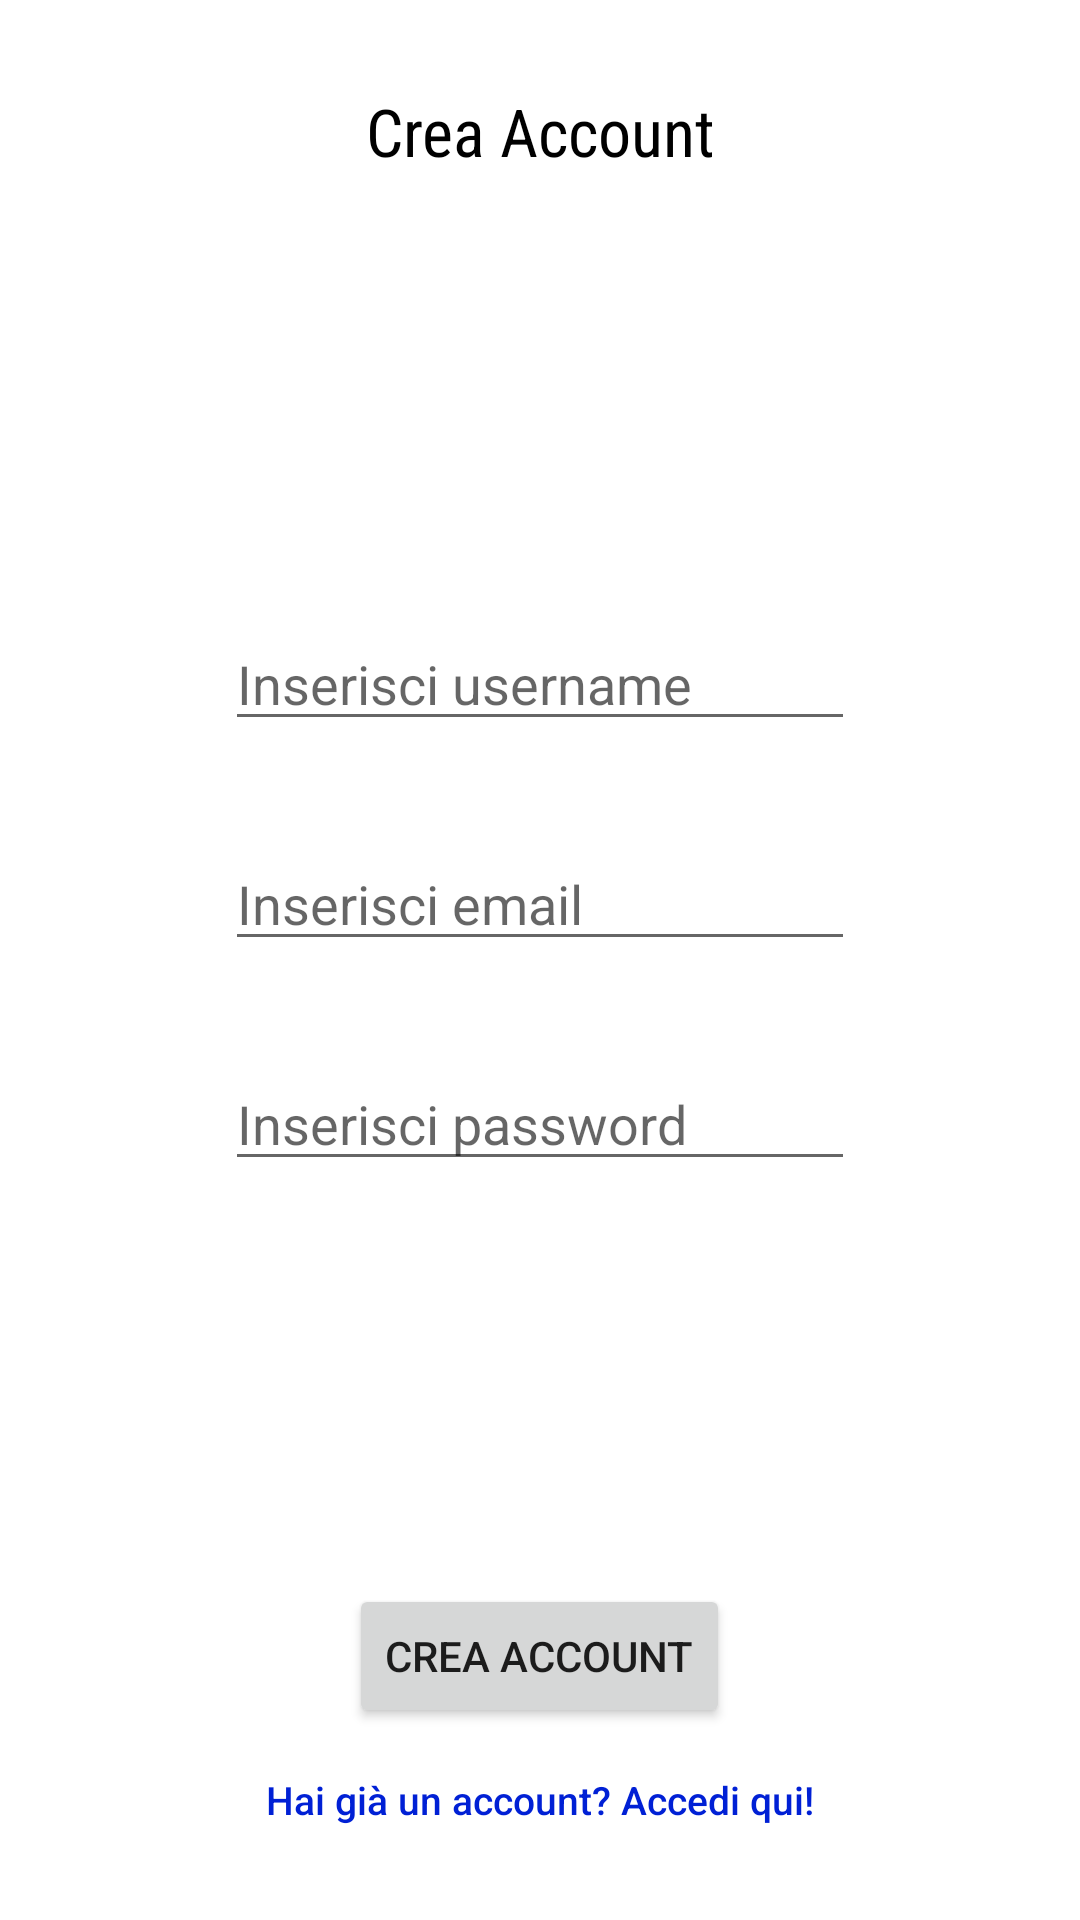

Write the Android layout XML for this screen, with the resource values it uses.
<!-- AndroidManifest.xml: application theme Theme.TrackingMyPantryGiacomoChiniLAM -->
<!-- res/layout/activity_create_account.xml -->
<?xml version="1.0" encoding="utf-8"?>
<LinearLayout xmlns:android="http://schemas.android.com/apk/res/android"
    xmlns:app="http://schemas.android.com/apk/res-auto"
    xmlns:tools="http://schemas.android.com/tools"
    tools:context=".CreateAccountActivity"
    android:layout_width="match_parent"
    android:layout_height="match_parent"
    android:orientation="vertical"
    android:padding="@dimen/activity_vertical_margin"
    android:layout_margin="@dimen/activity_vertical_margin"
    android:gravity="center"
    android:weightSum="10">

        <TextView
            android:id="@+id/textView3"
            android:layout_width="wrap_content"
            android:layout_height="wrap_content"
            android:text="@string/create_account_bar"
            android:gravity="center"
            android:layout_weight="1"
            android:textAlignment="center"
            android:textSize="22dp"
            style="@style/defTextView"/>

        <LinearLayout
            android:layout_width="match_parent"
            android:layout_height="wrap_content"
            android:orientation="vertical"
            android:gravity="center"
            android:layout_weight="9">

                <EditText
                    android:id="@+id/createUsername"
                    android:layout_width="wrap_content"
                    android:layout_height="wrap_content"
                    android:ems="10"
                    android:hint="@string/username"
                    android:inputType="textPersonName"
                    android:layout_margin="16dp"/>
                <EditText
                    android:id="@+id/createEmail"
                    android:layout_width="wrap_content"
                    android:layout_height="wrap_content"
                    android:ems="10"
                    android:hint="@string/email"
                    android:inputType="textEmailAddress"
                    android:layout_margin="16dp"/>
                <EditText
                    android:id="@+id/createPassword"
                    android:layout_width="wrap_content"
                    android:layout_height="wrap_content"
                    android:ems="10"
                    android:hint="@string/password"
                    android:inputType="textPassword"
                    android:layout_margin="16dp"/>
        </LinearLayout>

        <LinearLayout
            android:layout_width="match_parent"
            android:layout_height="wrap_content"
            android:layout_weight="1"
            android:orientation="vertical"
            android:gravity="center">

                <Button
                    android:id="@+id/creaAccBtn"
                    android:layout_width="wrap_content"
                    android:layout_height="wrap_content"
                    android:layout_weight="1"
                    android:text="@string/register" />

                <Button
                    android:id="@+id/needLoginBtn"
                    style="@style/alreadyBtn"
                    android:layout_width="wrap_content"
                    android:layout_height="wrap_content"
                    android:layout_weight="1"
                    android:text="@string/needLogin" />
        </LinearLayout>


</LinearLayout>
<!-- resources referenced by this layout -->
<resources>
  <dimen name="activity_vertical_margin">16dp</dimen>
  <string name="create_account_bar">Crea Account</string>
  <string name="email">Inserisci email</string>
  <string name="needLogin">Hai già un account? Accedi qui!</string>
  <string name="password">Inserisci password</string>
  <string name="register">Crea account</string>
  <string name="username">Inserisci username</string>
  <style name="alreadyBtn">
          <item name="android:textColor">#0020D5</item>
          <item name="android:textSize">13sp</item>
          <item name="android:background">@android:color/transparent</item>
          <item name="android:textAllCaps">false</item>
      </style>
  <style name="defTextView">
          <item name="android:backgroundTint">#E4E4E4</item>
          <item name="android:textColor">@color/black</item>
          <item name="android:textAllCaps">false</item>
          <item name="android:fontFamily">sans-serif-condensed</item>
      </style>
  <style name="Theme.TrackingMyPantryGiacomoChiniLAM" parent="Theme.MaterialComponents.DayNight.DarkActionBar">
          
          <item name="colorPrimary">@color/green_2</item>
          <item name="colorPrimaryVariant">@color/green_1</item>
          <item name="colorOnPrimary">@color/white</item>
          
          <item name="colorSecondary">@color/green_3</item>
          <item name="colorSecondaryVariant">@color/green_4</item>
          <item name="colorOnSecondary">@color/black</item>
          
          <item name="android:statusBarColor" tools:targetApi="l">?attr/colorPrimaryVariant</item>
          
          <item name="windowActionBar">false</item>
          <item name="windowNoTitle">true</item>
      </style>
  <color name="black">#000000</color>
  <color name="green_2">#27872B</color>
  <color name="green_1">#105A13</color>
  <color name="white">#FFFFFFFF</color>
  <color name="green_3">#7CAF40</color>
  <color name="green_4">#CDDC39</color>
</resources>
